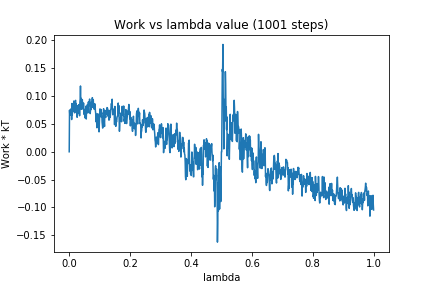

Values plotted in this chart, from the file beside it:
0, 0.0
1, 0.0746
2, 0.0656
3, 0.07462
4, 0.06542
5, 0.07084
6, 0.07127
7, 0.07758
8, 0.05785
9, 0.08668
10, 0.06546
11, 0.07775
12, 0.07172
13, 0.08561
14, 0.07518
15, 0.09107
16, 0.08221
17, 0.08107
18, 0.06979
19, 0.08394
20, 0.09131
21, 0.09227
22, 0.08135
23, 0.08647
24, 0.07078
25, 0.07035
26, 0.06191
27, 0.07886
28, 0.06804
29, 0.08282
30, 0.07727
31, 0.08462
32, 0.08267
33, 0.08405
34, 0.06466
35, 0.08864
36, 0.09502
37, 0.1181
38, 0.09232
39, 0.09599
40, 0.07614
41, 0.09126
42, 0.08312
43, 0.09378
44, 0.0841
45, 0.08072
46, 0.0763
47, 0.08754
48, 0.07312
49, 0.06698
50, 0.07236
51, 0.07608
52, 0.06073
53, 0.07062
54, 0.07009
55, 0.08184
56, 0.05883
57, 0.0779
58, 0.07171
59, 0.08106
60, 0.08482
... 940 more rows
